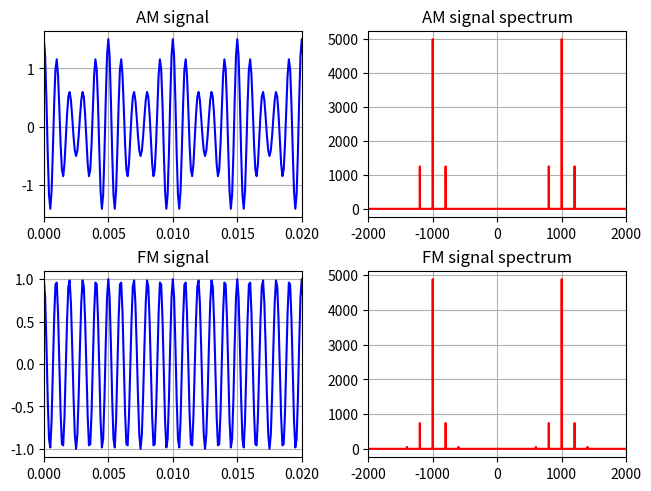

This figure's Python source:
import matplotlib.pyplot as plot
import numpy as np
from scipy.fftpack import fft, fftshift

fc=1000    #carrier frequency (Hz)
Ac=1    #magnitude
fm=200    #message frequency (Hz)
Am=0.5    #magnitude
kf=120    #frequency sensitivity
beta=kf*Am/fm    #modulation parameter

t = np.arange(0, 1, 1/10000)    #time with sampling at 10KHz
mt=Am*np.cos(2*np.pi*fm*t)    #message signal
sam=(Ac+mt)*np.cos(2*np.pi*fc*t)    #AM signal
sfm=Ac*np.cos(2*np.pi*fc*t+beta*np.sin(2*np.pi*fm*t))    #FM signal

# spectrum

w=(np.arange(0,len(t))/len(t)-0.5)*10000
Fam=abs(fftshift(fft(sam)))    #spectrum of AM signal
Ffm=abs(fftshift(fft(sfm)))    #spectrum of FM signal

# Plot the signal

fig1, axs = plot.subplots(2, 2, constrained_layout=True)
#plot 1:
axs[0, 0].set_title("AM signal")
axs[0, 0].grid()
axs[0, 0].plot(t, sam, color = 'blue')
axs[0, 0].set_xlim([0, 0.02])
#plot 2:
axs[0, 1].set_title("AM signal spectrum")
axs[0, 1].grid()
axs[0, 1].plot(w, Fam, color = 'red')
axs[0, 1].set_xlim([-2000, 2000])
#plot 3:
axs[1, 0].set_title("FM signal")
axs[1, 0].grid()
axs[1, 0].plot(t, sfm, color = 'blue')
axs[1, 0].set_xlim([0, 0.02])
#plot 4:
axs[1, 1].set_title("FM signal spectrum")
axs[1, 1].grid()
axs[1, 1].plot(w, Ffm, color = 'red')
axs[1, 1].set_xlim([-2000, 2000])
